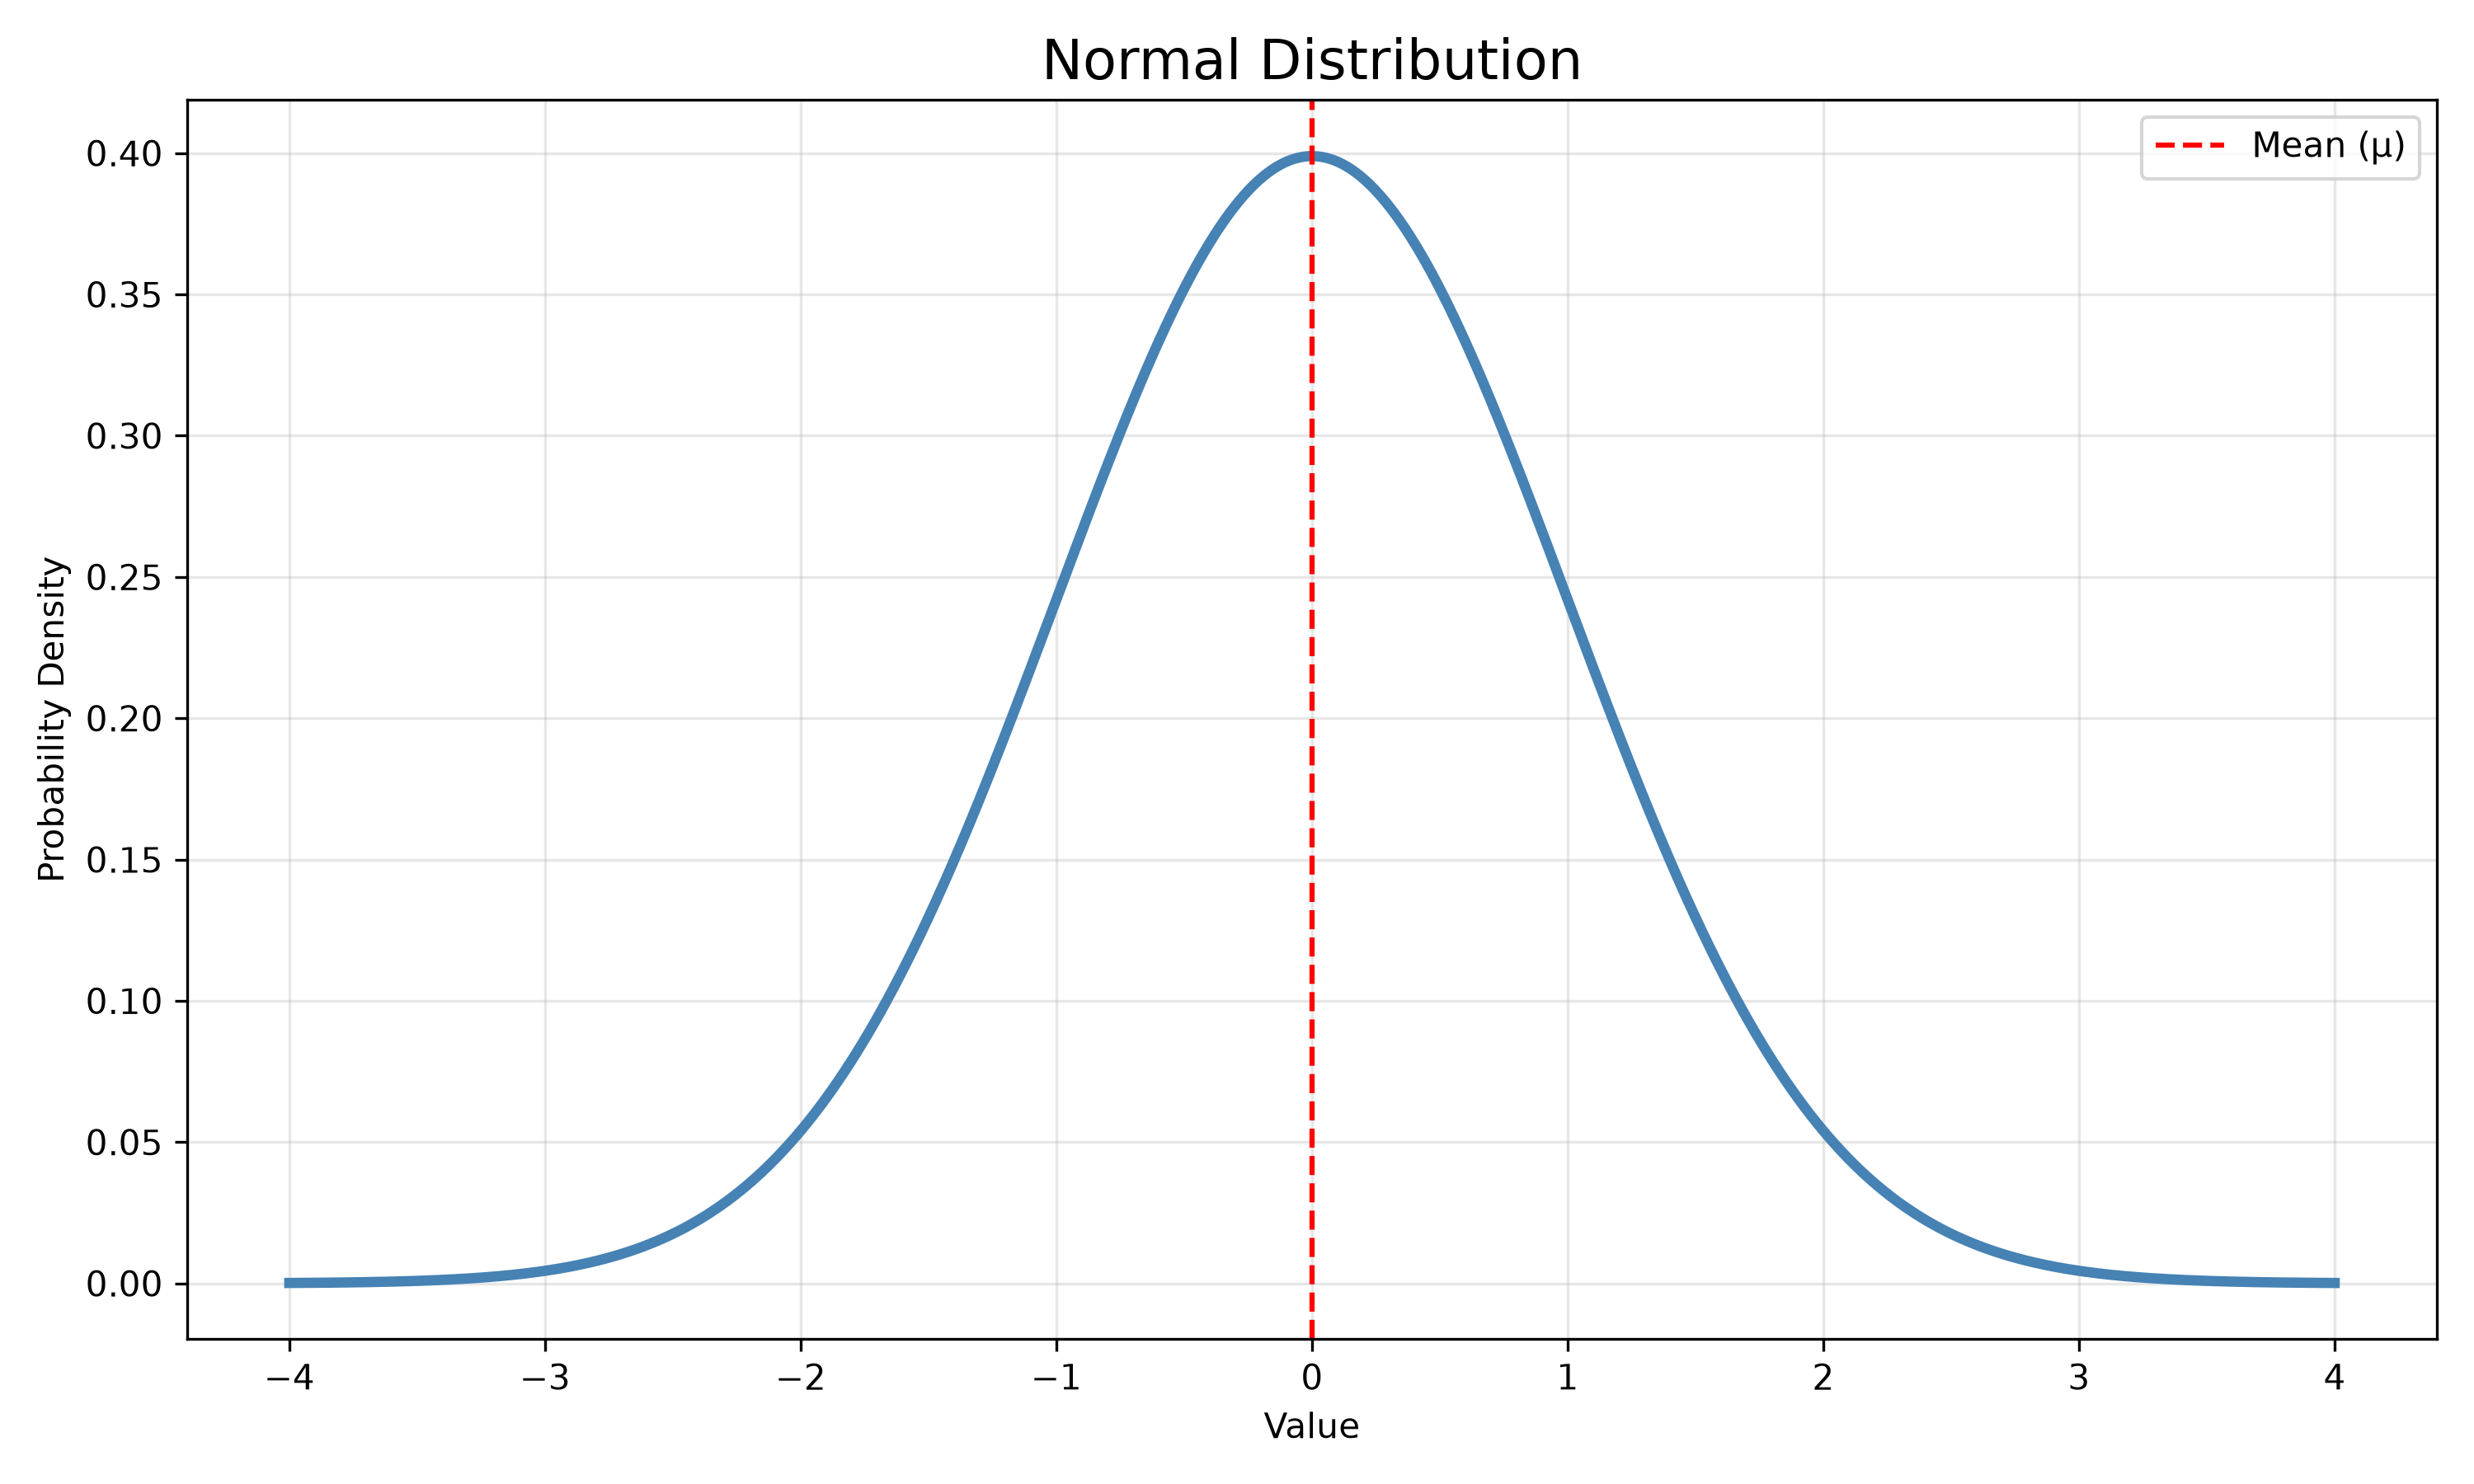

This figure's Python source:
import numpy as np
import matplotlib.pyplot as plt

# Parameters
mean = 0
std_dev = 1

# Generate x values
x = np.linspace(mean - 4 * std_dev, mean + 4 * std_dev, 1000)

# Normal Distribution PDF
y = (1 / (std_dev * np.sqrt(2 * np.pi))) * np.exp(
    -0.5 * ((x - mean) / std_dev) ** 2
)

# Plot
plt.figure(figsize=(10, 6))
plt.plot(x, y, linewidth=3, color="steelblue")

# Mean line
plt.axvline(mean, color="red", linestyle="--", label="Mean (μ)")

# Labels
plt.title("Normal Distribution", fontsize=16)
plt.xlabel("Value")
plt.ylabel("Probability Density")

# Clean style
plt.grid(alpha=0.3)
plt.legend()

plt.tight_layout()

# Save image
plt.savefig("normal-distribution.png", dpi=300)
plt.show()
